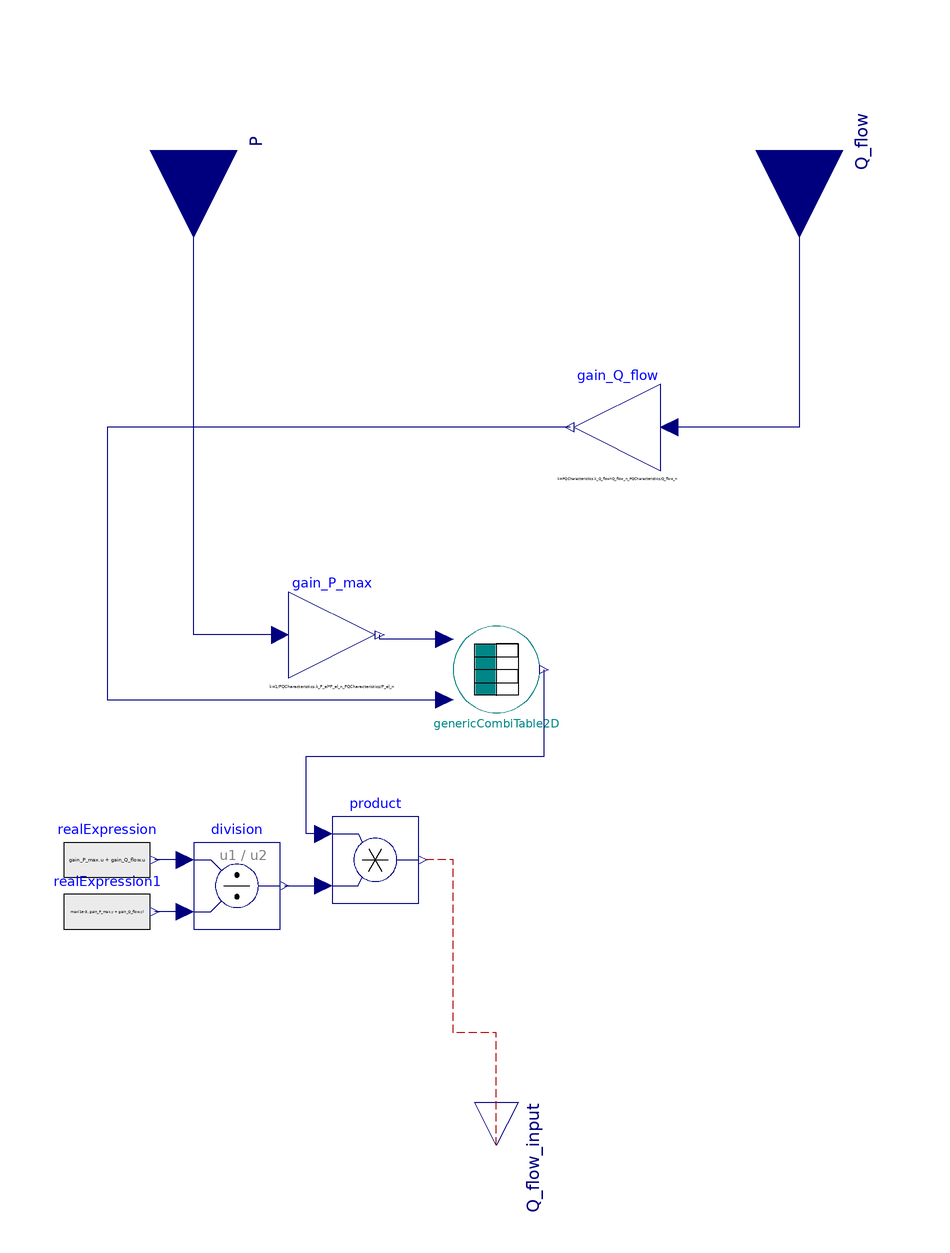

The Modelica model whose source follows is shown above as a component diagram (icons at their Placement, wires along their Line points).

model HeatInputTable "Table based model which delivers the amount of heat input required by a Large Scale CHP plant to produce a given el. and th. output"


//________________________________________________________________________________//
// Component of the TransiEnt Library, version: 2.0.1                             //
//                                                                                //
// Licensed by Hamburg University of Technology under the 3-BSD-clause.           //
// Copyright 2021, Hamburg University of Technology.                              //
//________________________________________________________________________________//
//                                                                                //
// TransiEnt.EE, ResiliEntEE, IntegraNet and IntegraNet II are research projects  //
// supported by the German Federal Ministry of Economics and Energy               //
// (FKZ 03ET4003, 03ET4048, 0324027 and 03EI1008).                                //
// The TransiEnt Library research team consists of the following project partners://
// Institute of Engineering Thermodynamics (Hamburg University of Technology),    //
// Institute of Energy Systems (Hamburg University of Technology),                //
// Institute of Electrical Power and Energy Technology                            //
// (Hamburg University of Technology)                                             //
// Fraunhofer Institute for Environmental, Safety, and Energy Technology UMSICHT, //
// Gas- und Wärme-Institut Essen						  //
// and                                                                            //
// XRG Simulation GmbH (Hamburg, Germany).                                        //
//________________________________________________________________________________//





  // _____________________________________________
  //
  //                  Interfaces
  // _____________________________________________

  TransiEnt.Basics.Interfaces.Electrical.ElectricPowerIn P annotation (Placement(transformation(
        extent={{-20,-20},{20,20}},
        rotation=270,
        origin={-70,120})));
  TransiEnt.Basics.Interfaces.Thermal.HeatFlowRateIn Q_flow annotation (Placement(transformation(
        extent={{-20,-20},{20,20}},
        rotation=270,
        origin={70,120})));
  TransiEnt.Basics.Interfaces.Thermal.HeatFlowRateOut Q_flow_input annotation (Placement(transformation(
        extent={{-10,-10},{10,10}},
        rotation=270,
        origin={0,-110})));
  // _____________________________________________
  //
  //             Visible Parameters
  // _____________________________________________

  parameter TransiEnt.Producer.Combined.LargeScaleCHP.Base.Characteristics.Generic_PQ_Characteristics PQCharacteristics=Characteristics.PQ_Characteristics_WW1() annotation (choicesAllMatching);
  parameter SI.HeatFlowRate Q_flow_n=Q_flow_n_PQCharacteristics;
  parameter SI.Power P_el_n=P_el_n_PQCharacteristics;
  final parameter SI.HeatFlowRate Q_flow_n_PQCharacteristics=max(PQCharacteristics.PQboundaries[:, 1]);
  final parameter SI.Power P_el_n_PQCharacteristics=max(PQCharacteristics.PQboundaries[:, 2:3]);
  // ______________________________________________
  //
  //             Components
  // ______________________________________________

  TransiEnt.Basics.Tables.GenericCombiTable2D genericCombiTable2D(combiTable2D(tableOnFile=false, table=PQCharacteristics.PQ_HeatInput_Matrix)) annotation (Placement(transformation(extent={{-10,-10},{10,10}})));
  Modelica.Blocks.Math.Gain gain_Q_flow(k=PQCharacteristics.k_Q_flow*Q_flow_n_PQCharacteristics/Q_flow_n) annotation (Placement(transformation(extent={{38,46},{18,66}})));
  Modelica.Blocks.Math.Gain gain_P_max(k=1/PQCharacteristics.k_P_el*P_el_n_PQCharacteristics/P_el_n) annotation (Placement(transformation(extent={{-48,-2},{-28,18}})));
  Modelica.Blocks.Math.Division division annotation (Placement(transformation(extent={{-70,-60},{-50,-40}})));
  Modelica.Blocks.Sources.RealExpression realExpression(y=gain_P_max.u + gain_Q_flow.u) annotation (Placement(transformation(extent={{-100,-54},{-80,-34}})));
  Modelica.Blocks.Sources.RealExpression realExpression1(y=max(1e-3, gain_P_max.y + gain_Q_flow.y)) annotation (Placement(transformation(extent={{-100,-66},{-80,-46}})));
  Modelica.Blocks.Math.Product product annotation (Placement(transformation(extent={{-38,-54},{-18,-34}})));
equation

  // _____________________________________________
  //
  //               Connect Statements
  // _____________________________________________
  connect(Q_flow, gain_Q_flow.u) annotation (Line(points={{70,120},{70,56},{40,56}}, color={0,0,127}));
  connect(genericCombiTable2D.u1, gain_P_max.y) annotation (Line(points={{-12,7},{-27,7},{-27,8}}, color={0,0,127}));
  connect(gain_P_max.u, P) annotation (Line(points={{-50,8},{-70,8},{-70,120}}, color={0,0,127}));
  connect(gain_Q_flow.y, genericCombiTable2D.u2) annotation (Line(points={{17,56},{-90,56},{-90,-7},{-12,-7}}, color={0,0,127}));
  connect(division.u1, realExpression.y) annotation (Line(points={{-72,-44},{-79,-44}}, color={0,0,127}));
  connect(division.u2, realExpression1.y) annotation (Line(points={{-72,-56},{-79,-56}}, color={0,0,127}));
  connect(division.y, product.u2) annotation (Line(points={{-49,-50},{-40,-50}}, color={0,0,127}));
  connect(product.u1, genericCombiTable2D.y) annotation (Line(points={{-40,-38},{-44,-38},{-44,-20},{11,-20},{11,0}}, color={0,0,127}));
  connect(Q_flow_input, product.y) annotation (Line(
      points={{0,-110},{0,-84},{-10,-84},{-10,-44},{-17,-44}},
      color={175,0,0},
      pattern=LinePattern.Dash));
   annotation (Diagram(coordinateSystem(preserveAspectRatio=false, extent={{-100,-100},{100,100}})),
                                 Icon(coordinateSystem(preserveAspectRatio=
            false, extent={{-100,-100},{120,100}}), graphics={
                                   Ellipse(
          lineColor={0,125,125},
          fillColor={255,255,255},
          fillPattern=FillPattern.Solid,
          extent={{-100,-100},{100,100}}),
        Rectangle(
          extent={{-50,60},{0,-60}},
          lineColor={255,255,255},
          fillColor={0,134,134},
          fillPattern=FillPattern.Solid),
        Line(points={{-50,-60},{-50,60},{50,60},{50,-60},{-50,-60},{-50,-30},{
              50,-30},{50,0},{-50,0},{-50,30},{50,30},{50,60},{0,60},{0,-61}},
            color={0,0,0}),                     Text(
          extent={{-94,-56},{-44,-104}},
          lineColor={0,128,0},
          textStyle={TextStyle.Bold},
          textString="S4"),
        Rectangle(
          extent={{-100,100},{100,-100}},
          lineColor={135,135,135},
          lineThickness=0.5,
          fillColor={255,255,255},
          fillPattern=FillPattern.Solid),
        Polygon(
          points={{-76,94},{-84,72},{-68,72},{-76,94}},
          lineColor={192,192,192},
          fillColor={192,192,192},
          fillPattern=FillPattern.Solid),
        Line(points={{-76,72},{-76,-76}}, color={192,192,192}),
        Line(points={{-86,-66},{86,-66}}, color={192,192,192}),
        Polygon(
          points={{94,-66},{72,-58},{72,-74},{94,-66}},
          lineColor={192,192,192},
          fillColor={192,192,192},
          fillPattern=FillPattern.Solid),
        Line(
          points={{-76,62},{-60,62},{62,14}},
          color={255,128,0},
          thickness=0.5,
          smooth=Smooth.None),
        Line(
          points={{-76,-24},{-24,-44},{62,-10}},
          color={0,0,255},
          thickness=0.5,
          smooth=Smooth.None),
        Line(
          points={{62,14},{62,-10}},
          color={0,0,255},
          thickness=0.5,
          smooth=Smooth.None),
        Text(
          extent={{-100,100},{-78,68}},
          lineColor={135,135,135},
          lineThickness=0.5,
          fillColor={255,255,255},
          fillPattern=FillPattern.Solid,
          textString="P"),
        Text(
          extent={{72,-70},{94,-104}},
          lineColor={135,135,135},
          lineThickness=0.5,
          fillColor={255,255,255},
          fillPattern=FillPattern.Solid,
          textString="Q"),
        Line(
          points={{-60,62},{62,14}},
          color={255,0,0},
          smooth=Smooth.None,
          thickness=0.5),
        Line(
          points={{-76,58},{62,4}},
          color={255,0,0},
          smooth=Smooth.None,
          thickness=0.5),
        Line(
          points={{-76,48},{62,-6}},
          color={255,0,0},
          smooth=Smooth.None,
          thickness=0.5),
        Line(
          points={{-76,36},{54,-14}},
          color={255,0,0},
          smooth=Smooth.None,
          thickness=0.5),
        Line(
          points={{-76,24},{38,-20}},
          color={255,0,0},
          smooth=Smooth.None,
          thickness=0.5),
        Line(
          points={{-76,12},{22,-26}},
          color={255,0,0},
          smooth=Smooth.None,
          thickness=0.5),
        Line(
          points={{-76,0},{5,-32}},
          color={255,0,0},
          smooth=Smooth.None,
          thickness=0.5),
        Line(
          points={{-76,-12},{-12,-38}},
          color={255,0,0},
          smooth=Smooth.None,
          thickness=0.5),
        Line(
          points={{-76,-24},{-24,-44}},
          color={255,0,0},
          smooth=Smooth.None,
          thickness=0.5),
        Text(
          extent={{-58,48},{22,-22}},
          lineColor={135,135,135},
          lineThickness=0.5,
          fillColor={255,255,255},
          fillPattern=FillPattern.Solid,
          textString="Q_flow_in"),
        Text(
          extent={{-150,-111},{150,-151}},
          lineColor={0,134,134},
          textString="%name")}),
    Documentation(info="<html>
<p><b><span style=\"font-family: MS Shell Dlg 2; color: #008000;\">1. Purpose of model</span></b></p>
<p><span style=\"font-family: MS Shell Dlg 2;\">Table based model which delivers the amount of heat flow input required by a Large Scale CHP plant to produce a given el. and th. output</span></p>
<p><b><span style=\"font-family: MS Shell Dlg 2; color: #008000;\">2. Level of detail, physical effects considered, and physical insight</span></b></p>
<p><span style=\"font-family: MS Shell Dlg 2;\">(no remarks)</span></p>
<p><b><span style=\"font-family: MS Shell Dlg 2; color: #008000;\">3. Limits of validity </span></b></p>
<p><span style=\"font-family: MS Shell Dlg 2;\">(no remarks)</span></p>
<p><b><span style=\"font-family: MS Shell Dlg 2; color: #008000;\">4. Interfaces</span></b></p>
<p><span style=\"font-family: MS Shell Dlg 2;\">RealInput - electrical power setpoint input</span></p>
<p><span style=\"font-family: MS Shell Dlg 2;\">RealInput - thermal energy setpoint input</span></p>
<p><span style=\"font-family: MS Shell Dlg 2;\">HeatFlowRateOut - required heat flow output</span></p>
<p><b><span style=\"font-family: MS Shell Dlg 2; color: #008000;\">5. Nomenclature</span></b></p>
<p><span style=\"font-family: MS Shell Dlg 2;\">(no remarks)</span></p>
<p><b><span style=\"font-family: MS Shell Dlg 2; color: #008000;\">6. Governing Equations</span></b></p>
<p><span style=\"font-family: MS Shell Dlg 2;\">(no remarks)</span></p>
<p><b><span style=\"font-family: MS Shell Dlg 2; color: #008000;\">7. Remarks for Usage</span></b></p>
<p><span style=\"font-family: MS Shell Dlg 2;\">(no remarks)</span></p>
<p><b><span style=\"font-family: MS Shell Dlg 2; color: #008000;\">8. Validation</span></b></p>
<p>Tested in check model &quot;TransiEnt.Producer.Combined.LargeScaleCHP.Base.Check.TestHeatInputTable&quot;</p>
<p><b><span style=\"font-family: MS Shell Dlg 2; color: #008000;\">9. References</span></b></p>
<p><span style=\"font-family: MS Shell Dlg 2;\">(no remarks)</span></p>
<p><b><span style=\"font-family: MS Shell Dlg 2; color: #008000;\">10. Version History</span></b></p>
<p><span style=\"font-family: MS Shell Dlg 2;\">Model modified by Oliver Schülting (oliver.schuelting@tuhh.de), Jun 2018: Scaling, depending on P_n and Q_flow_nom added</span></p>
</html>"));
end HeatInputTable;